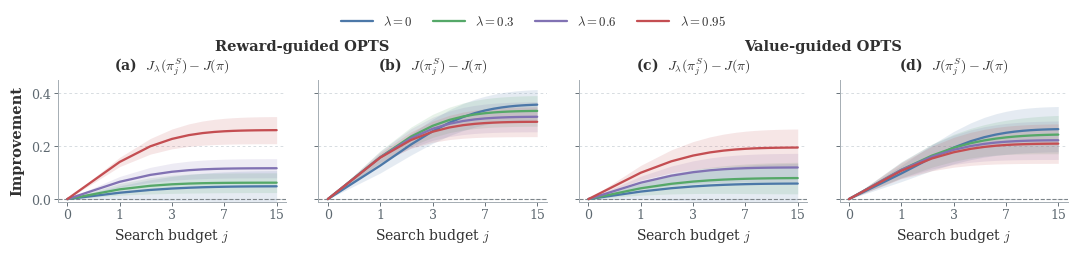

Recreate this plot in Python.
#!/usr/bin/env python3
"""E5: exact OPTS monotonicity audit in a finite deterministic MDP.

The environment is a depth-four binary tree.  Transitions are deterministic,
rewards occur only on the terminal transition, the behavior policy has full
support, and V^pi is computed exactly with fractions.  We then enumerate every
possible initial rollout and every possible on-policy suffix sampled by OPTS,
so both J_lambda(pi_j^S) and J(pi_j^S) are expectations rather than Monte Carlo
estimates.  We evaluate both full outcome-reward advantages and the truncated
value-guidance signal used by the LLM implementation.

The search implementation mirrors the production trajectory-tree semantics.
Under max backup, only the current greedy path can be expanded and its backed-up
advantages cannot decrease.  A child that fails to strictly beat the incumbent
can therefore never affect a later decision.  We prune such dominated branches
exactly and represent each behaviorally equivalent tree by its greedy path.
Continuation wins a max-backup tie, and rebranching occurs only when the largest
unpenalized performance-difference estimate is strictly above the zero baseline.
"""

from __future__ import annotations

import argparse
import csv
import json
import random
from collections import defaultdict
from dataclasses import dataclass, field
from fractions import Fraction
from functools import lru_cache
from itertools import product
from pathlib import Path
from typing import Iterable, Optional


ActionPath = tuple[int, ...]
State = ActionPath


POLICY_PROBABILITIES = (
    Fraction(1, 4),
    Fraction(1, 3),
    Fraction(1, 2),
    Fraction(2, 3),
    Fraction(3, 4),
)
DEFAULT_LAMBDAS = (
    Fraction(0, 1),
    Fraction(3, 10),
    Fraction(3, 5),
    Fraction(19, 20),
)
GUIDANCE_MODES = ("full", "truncated")


def fraction_text(value: Fraction) -> str:
    return f"{value.numerator}/{value.denominator}"


def lambda_label(value: Fraction) -> str:
    if value == 0:
        return "0"
    return f"{float(value):g}"


def all_action_paths(length: int) -> Iterable[ActionPath]:
    return product((0, 1), repeat=length)


Tree = ActionPath


@dataclass(frozen=True)
class ExactBinaryTreeMDP:
    depth: int
    terminal_rewards: dict[ActionPath, Fraction]
    p_right: dict[State, Fraction]
    gamma: Fraction = Fraction(1, 1)
    _value_cache: dict[State, Fraction] = field(
        default_factory=dict, init=False, repr=False, compare=False
    )

    def action_probability(self, state: State, action: int) -> Fraction:
        p = self.p_right[state]
        return p if action == 1 else 1 - p

    def transition_reward(self, state: State, action: int) -> Fraction:
        next_state = state + (action,)
        if len(next_state) == self.depth:
            return self.terminal_rewards[next_state]
        return Fraction(0, 1)

    def value(self, state: State) -> Fraction:
        if state in self._value_cache:
            return self._value_cache[state]
        if len(state) == self.depth:
            return Fraction(0, 1)
        total = Fraction(0, 1)
        for action in (0, 1):
            prob = self.action_probability(state, action)
            reward = self.transition_reward(state, action)
            total += prob * (reward + self.gamma * self.value(state + (action,)))
        self._value_cache[state] = total
        return total

    def td_residual(self, path: ActionPath, depth: int) -> Fraction:
        state = path[:depth]
        action = path[depth]
        reward = self.transition_reward(state, action)
        return reward + self.gamma * self.value(path[: depth + 1]) - self.value(state)

    def path_probability(self, path: ActionPath, start_depth: int = 0) -> Fraction:
        probability = Fraction(1, 1)
        for depth in range(start_depth, self.depth):
            probability *= self.action_probability(path[:depth], path[depth])
        return probability

    def path_return(self, path: ActionPath) -> Fraction:
        total = Fraction(0, 1)
        discount = Fraction(1, 1)
        for depth, action in enumerate(path):
            total += discount * self.transition_reward(path[:depth], action)
            discount *= self.gamma
        return total

    def lambda_return(self, path: ActionPath, lam: Fraction) -> Fraction:
        total = self.value(())
        discount = Fraction(1, 1)
        gamma_lam = self.gamma * lam
        for depth in range(self.depth):
            total += discount * self.td_residual(path, depth)
            discount *= gamma_lam
        return total

def make_configuration(seed: int, depth: int) -> ExactBinaryTreeMDP:
    """Create one reproducible environment-policy configuration.

    Reward permutations and state-wise policy probabilities use separate random
    streams.  This keeps the two design choices independent while retaining a
    compact public seed convention.
    """

    leaves = list(all_action_paths(depth))
    reward_values = [Fraction(i, len(leaves) - 1) for i in range(len(leaves))]
    reward_rng = random.Random(seed)
    reward_rng.shuffle(reward_values)
    terminal_rewards = dict(zip(leaves, reward_values))

    policy_rng = random.Random(1_000_000 + seed)
    states = [state for state_depth in range(depth) for state in all_action_paths(state_depth)]
    p_right = {state: policy_rng.choice(POLICY_PROBABILITIES) for state in states}
    return ExactBinaryTreeMDP(
        depth=depth,
        terminal_rewards=terminal_rewards,
        p_right=p_right,
    )


class ExactOPTSEnumerator:
    def __init__(self, mdp: ExactBinaryTreeMDP, lam: Fraction, guidance_mode: str) -> None:
        if guidance_mode not in GUIDANCE_MODES:
            raise ValueError(f"unknown guidance mode: {guidance_mode}")
        self.mdp = mdp
        self.lam = lam
        self.guidance_mode = guidance_mode
        self.pathwise_guidance_comparisons = 0
        self.pathwise_guidance_violations = 0
        self.pathwise_target_violations = 0

    def guidance_td_residual(self, path: ActionPath, depth: int) -> Fraction:
        if self.guidance_mode == "full":
            return self.mdp.td_residual(path, depth)

        # Match value-guided OPTS: all observed rewards are zero and the last
        # valid position's exact value is used as a pseudo terminal reward.
        # Consequently the last TD residual is exactly zero.
        if depth + 1 == self.mdp.depth:
            return Fraction(0, 1)
        state = path[:depth]
        return self.mdp.gamma * self.mdp.value(path[: depth + 1]) - self.mdp.value(state)

    @lru_cache(maxsize=None)
    def advantage(self, path: ActionPath, depth: int) -> Fraction:
        """TreeGAE along the retained greedy path under the search signal."""

        delta = self.guidance_td_residual(path, depth)
        successor = (
            self.advantage(path, depth + 1)
            if depth + 1 < self.mdp.depth
            else Fraction(0, 1)
        )
        return delta + self.mdp.gamma * self.lam * successor

    @lru_cache(maxsize=None)
    def target_objective(self, tree: Tree) -> Fraction:
        """The theorem's full-reward lambda-return objective."""

        return self.mdp.lambda_return(tree, self.lam)

    @lru_cache(maxsize=None)
    def guidance_objective(self, tree: Tree) -> Fraction:
        backed_up = self.mdp.value(()) + self.advantage(tree, 0)
        if self.guidance_mode == "full":
            direct = self.target_objective(tree)
            if direct != backed_up:
                raise AssertionError(f"max-backup mismatch: direct={direct}, backup={backed_up}")
        return backed_up

    @lru_cache(maxsize=None)
    def true_return(self, tree: Tree) -> Fraction:
        return self.mdp.path_return(tree)

    @lru_cache(maxsize=None)
    def selected_depth(self, tree: Tree) -> Optional[int]:
        performance_differences = [Fraction(0, 1)] * self.mdp.depth
        running = Fraction(0, 1)
        for depth in range(self.mdp.depth - 1, -1, -1):
            running = -self.advantage(tree, depth) + self.mdp.gamma * running
            performance_differences[depth] = running

        best_depth = max(range(self.mdp.depth), key=performance_differences.__getitem__)
        if performance_differences[best_depth] <= 0:
            return None
        return best_depth

    def suffix_outcomes(self, prefix: ActionPath) -> Iterable[tuple[ActionPath, Fraction]]:
        start_depth = len(prefix)
        for suffix in all_action_paths(self.mdp.depth - start_depth):
            path = prefix + tuple(suffix)
            yield path, self.mdp.path_probability(path, start_depth=start_depth)

    @lru_cache(maxsize=None)
    def transition_distribution(self, tree: Tree) -> tuple[tuple[Tree, Fraction], ...]:
        selected_depth = self.selected_depth(tree)
        if selected_depth is None:
            return ((tree, Fraction(1, 1)),)

        prefix = tree[:selected_depth]
        old_guidance = self.guidance_objective(tree)
        old_target = self.target_objective(tree)
        outcomes: dict[Tree, Fraction] = defaultdict(Fraction)
        for path, probability in self.suffix_outcomes(prefix):
            new_tree = (
                path
                if self.advantage(path, selected_depth) > self.advantage(tree, selected_depth)
                else tree
            )
            new_guidance = self.guidance_objective(new_tree)
            new_target = self.target_objective(new_tree)
            self.pathwise_guidance_comparisons += 1
            if new_guidance < old_guidance:
                self.pathwise_guidance_violations += 1
            if new_target < old_target:
                self.pathwise_target_violations += 1
            outcomes[new_tree] += probability

        if sum(outcomes.values(), Fraction(0, 1)) != 1:
            raise AssertionError("suffix probabilities do not sum exactly to one")
        return tuple(outcomes.items())

    def enumerate(self, max_search: int) -> dict:
        distribution: dict[Tree, Fraction] = defaultdict(Fraction)
        for path in all_action_paths(self.mdp.depth):
            path = tuple(path)
            distribution[path] += self.mdp.path_probability(path)
        if sum(distribution.values(), Fraction(0, 1)) != 1:
            raise AssertionError("initial trajectory probabilities do not sum exactly to one")

        objectives: list[Fraction] = []
        guidance_objectives: list[Fraction] = []
        true_returns: list[Fraction] = []
        state_counts: list[int] = []
        terminated_mass: list[Fraction] = []

        for budget in range(max_search + 1):
            mass = sum(distribution.values(), Fraction(0, 1))
            if mass != 1:
                raise AssertionError(f"budget {budget}: distribution mass is {mass}, expected 1")
            objectives.append(
                sum(
                    (prob * self.target_objective(tree) for tree, prob in distribution.items()),
                    Fraction(0, 1),
                )
            )
            guidance_objectives.append(
                sum(
                    (prob * self.guidance_objective(tree) for tree, prob in distribution.items()),
                    Fraction(0, 1),
                )
            )
            true_returns.append(
                sum((prob * self.true_return(tree) for tree, prob in distribution.items()), Fraction(0, 1))
            )
            state_counts.append(len(distribution))
            terminated_mass.append(
                sum(
                    (prob for tree, prob in distribution.items() if self.selected_depth(tree) is None),
                    Fraction(0, 1),
                )
            )

            if budget == max_search:
                break
            next_distribution: dict[Tree, Fraction] = defaultdict(Fraction)
            for tree, tree_probability in distribution.items():
                for new_tree, conditional_probability in self.transition_distribution(tree):
                    next_distribution[new_tree] += tree_probability * conditional_probability
            distribution = next_distribution

        baseline = self.mdp.value(())
        if objectives[0] != baseline or guidance_objectives[0] != baseline or true_returns[0] != baseline:
            raise AssertionError(
                "s=0 must equal J(pi): "
                f"target={objectives[0]}, guidance={guidance_objectives[0]}, "
                f"return={true_returns[0]}, baseline={baseline}"
            )
        objective_violations = sum(a > b for a, b in zip(objectives, objectives[1:]))
        guidance_violations = sum(
            a > b for a, b in zip(guidance_objectives, guidance_objectives[1:])
        )
        return_violations = sum(a > b for a, b in zip(true_returns, true_returns[1:]))
        if guidance_violations or self.pathwise_guidance_violations:
            raise AssertionError(
                "guidance monotonicity failure: "
                f"expected={guidance_violations}, pathwise={self.pathwise_guidance_violations}"
            )
        if self.guidance_mode == "full" and (
            objective_violations or return_violations or self.pathwise_target_violations
        ):
            raise AssertionError(
                "full-advantage theorem audit failed: "
                f"objective={objective_violations}, return={return_violations}, "
                f"pathwise_target={self.pathwise_target_violations}"
            )

        return {
            "baseline": baseline,
            "objective": objectives,
            "guidance_objective": guidance_objectives,
            "true_return": true_returns,
            "state_counts": state_counts,
            "terminated_mass": terminated_mass,
            "objective_violations": objective_violations,
            "guidance_violations": guidance_violations,
            "return_violations": return_violations,
            "objective_strict_steps": sum(a < b for a, b in zip(objectives, objectives[1:])),
            "guidance_strict_steps": sum(
                a < b for a, b in zip(guidance_objectives, guidance_objectives[1:])
            ),
            "return_strict_steps": sum(a < b for a, b in zip(true_returns, true_returns[1:])),
            "pathwise_guidance_comparisons": self.pathwise_guidance_comparisons,
            "pathwise_guidance_violations": self.pathwise_guidance_violations,
            "pathwise_target_violations": self.pathwise_target_violations,
        }


def configuration_json(seed: int, mdp: ExactBinaryTreeMDP) -> dict:
    def path_key(path: ActionPath) -> str:
        return "root" if not path else "".join(map(str, path))

    return {
        "seed": seed,
        "terminal_rewards": {
            path_key(path): fraction_text(reward) for path, reward in sorted(mdp.terminal_rewards.items())
        },
        "p_right": {path_key(state): fraction_text(prob) for state, prob in sorted(mdp.p_right.items())},
        "exact_value": fraction_text(mdp.value(())),
        "value": float(mdp.value(())),
    }


def mean_fraction(values: Iterable[Fraction]) -> Fraction:
    values = list(values)
    return sum(values, Fraction(0, 1)) / len(values)


def write_csv(output_path: Path, results: list[dict], max_search: int) -> None:
    fieldnames = [
        "seed",
        "guidance",
        "lambda",
        "search_budget",
        "baseline",
        "j_lambda",
        "guidance_objective",
        "true_return",
        "j_lambda_improvement",
        "guidance_objective_improvement",
        "true_return_improvement",
        "distribution_states",
        "terminated_mass",
    ]
    with output_path.open("w", newline="", encoding="utf-8") as handle:
        writer = csv.DictWriter(handle, fieldnames=fieldnames)
        writer.writeheader()
        for result in results:
            baseline = result["baseline"]
            for budget in range(max_search + 1):
                writer.writerow(
                    {
                        "seed": result["seed"],
                        "guidance": result["guidance"],
                        "lambda": lambda_label(result["lambda"]),
                        "search_budget": budget,
                        "baseline": f"{float(baseline):.12f}",
                        "j_lambda": f"{float(result['objective'][budget]):.12f}",
                        "guidance_objective": f"{float(result['guidance_objective'][budget]):.12f}",
                        "true_return": f"{float(result['true_return'][budget]):.12f}",
                        "j_lambda_improvement": f"{float(result['objective'][budget] - baseline):.12f}",
                        "guidance_objective_improvement": f"{float(result['guidance_objective'][budget] - baseline):.12f}",
                        "true_return_improvement": f"{float(result['true_return'][budget] - baseline):.12f}",
                        "distribution_states": result["state_counts"][budget],
                        "terminated_mass": f"{float(result['terminated_mass'][budget]):.12f}",
                    }
                )


def make_plot(output_dir: Path, results: list[dict], lambdas: tuple[Fraction, ...], max_search: int) -> None:
    import math
    import statistics

    import matplotlib

    matplotlib.use("Agg")
    import matplotlib.pyplot as plt
    from matplotlib.ticker import FormatStrFormatter

    budgets = list(range(max_search + 1))
    display_budgets = [budget for budget in (0, 1, 3, 7, 15) if budget <= max_search]
    budget_positions = [math.log2(budget + 1) for budget in budgets]
    display_positions = [math.log2(budget + 1) for budget in display_budgets]
    colors = ("#4C78A8", "#55A868", "#8172B3", "#C44E52")
    styles = {
        lam: {
            "color": color,
            "linestyle": "-",
            "linewidth": 1.65,
            "solid_capstyle": "round",
            "zorder": 3,
        }
        for lam, color in zip(lambdas, colors)
    }
    plt.rcParams.update(
        {
            "font.family": "serif",
            "mathtext.fontset": "cm",
            "font.size": 10.0,
            "text.color": "#303030",
            "axes.labelcolor": "#303030",
            "pdf.fonttype": 42,
            "ps.fonttype": 42,
        }
    )
    fig, axes = plt.subplots(1, 4, figsize=(10.8, 2.65), sharey=True)
    left = 0.060
    right = 0.995
    bottom = 0.205
    top = 0.665
    axis_gap = 0.030
    axis_width = (right - left - 3 * axis_gap) / 4
    axis_lefts = tuple(
        left + index * (axis_width + axis_gap)
        for index in range(4)
    )
    for axis, axis_left in zip(axes, axis_lefts):
        axis.set_position([axis_left, bottom, axis_width, top - bottom])
    panels = (
        ("full", "objective", "(a)", r"$J_\lambda(\pi_j^S)-J(\pi)$"),
        ("full", "true_return", "(b)", r"$J(\pi_j^S)-J(\pi)$"),
        ("truncated", "objective", "(c)", r"$J_\lambda(\pi_j^S)-J(\pi)$"),
        ("truncated", "true_return", "(d)", r"$J(\pi_j^S)-J(\pi)$"),
    )

    handles_by_lambda = {}
    plot_order = lambdas
    global_upper = 0.0
    for axis, (guidance, metric, heading, metric_title) in zip(axes, panels):
        panel_curves = {}
        for lam in lambdas:
            selected = [
                result
                for result in results
                if result["guidance"] == guidance and result["lambda"] == lam
            ]
            curves = [
                [result[metric][budget] - result["baseline"] for budget in budgets]
                for result in selected
            ]
            means = [
                float(mean_fraction(curve[position] for curve in curves))
                for position in budgets
            ]
            standard_deviations = []
            for position in budgets:
                values = [float(curve[position]) for curve in curves]
                standard_deviations.append(
                    statistics.stdev(values) if len(values) > 1 else 0.0
                )
            lower = [mean - std for mean, std in zip(means, standard_deviations)]
            upper = [mean + std for mean, std in zip(means, standard_deviations)]
            global_upper = max(global_upper, max(upper))
            panel_curves[lam] = (means, lower, upper)
            axis.fill_between(
                budget_positions,
                lower,
                upper,
                color=styles[lam]["color"],
                alpha=0.14,
                linewidth=0,
                zorder=1,
            )

        for lam in plot_order:
            means, _, _ = panel_curves[lam]
            handle, = axis.plot(
                budget_positions,
                means,
                label=rf"$\lambda={lambda_label(lam)}$",
                **styles[lam],
            )
            if axis is axes[0]:
                handles_by_lambda[lam] = handle

        axis.set_title(f"{heading}  {metric_title}", fontsize=10.0, fontweight="bold", pad=7)
        axis.set_xlim(-0.18, math.log2(max_search + 1) + 0.18)
        axis.set_xticks(display_positions, labels=[str(budget) for budget in display_budgets])
        axis.yaxis.set_major_formatter(FormatStrFormatter("%.1f"))
        axis.set_xlabel(r"Search budget $j$", fontsize=10.0, labelpad=3)
        axis.axhline(0.0, color="#7E858A", linestyle="--", linewidth=0.8, zorder=2)
        axis.set_facecolor("white")
        axis.grid(
            axis="y",
            color="#C8D0D5",
            linestyle=(0, (3, 3)),
            linewidth=0.65,
            alpha=0.78,
        )
        axis.set_axisbelow(True)
        axis.spines["top"].set_visible(False)
        axis.spines["right"].set_visible(False)
        axis.spines["left"].set_linewidth(0.7)
        axis.spines["bottom"].set_linewidth(0.7)
        axis.spines["left"].set_color("#A5ADB3")
        axis.spines["bottom"].set_color("#A5ADB3")
        axis.tick_params(
            axis="both",
            colors="#5D6870",
            labelsize=9.0,
            length=2.8,
            width=0.65,
            pad=2.3,
        )

    upper_limit = math.ceil((global_upper + 0.015) / 0.05) * 0.05
    for axis in axes:
        axis.set_ylim(-0.01, upper_limit)
    axes[0].set_ylabel("Improvement", fontsize=10.5, fontweight="bold", labelpad=5)
    legend_order = tuple(lam for lam in lambdas if lam in handles_by_lambda)
    fig.legend(
        [handles_by_lambda[lam] for lam in legend_order],
        [handles_by_lambda[lam].get_label() for lam in legend_order],
        frameon=False,
        fontsize=9.2,
        ncol=4,
        loc="upper center",
        bbox_to_anchor=(0.5, 0.955),
        handlelength=2.5,
        columnspacing=1.6,
    )
    left_pair_center = (axes[0].get_position().x0 + axes[1].get_position().x1) / 2
    right_pair_center = (axes[2].get_position().x0 + axes[3].get_position().x1) / 2
    for x, title in (
        (left_pair_center, "Reward-guided OPTS"),
        (right_pair_center, "Value-guided OPTS"),
    ):
        fig.text(
            x,
            0.790,
            title,
            ha="center",
            va="center",
            fontsize=10.5,
            fontweight="bold",
        )
    for suffix in ("png", "pdf"):
        fig.savefig(
            output_dir / f"e5_exact_monotonicity.{suffix}",
            dpi=240,
            bbox_inches="tight",
            pad_inches=0.035,
        )
    plt.close(fig)


def serializable_result(result: dict) -> dict:
    return {
        "seed": result["seed"],
        "guidance": result["guidance"],
        "lambda": lambda_label(result["lambda"]),
        "lambda_exact": fraction_text(result["lambda"]),
        "baseline": float(result["baseline"]),
        "baseline_exact": fraction_text(result["baseline"]),
        "j_lambda": [float(value) for value in result["objective"]],
        "j_lambda_exact": [fraction_text(value) for value in result["objective"]],
        "guidance_objective": [float(value) for value in result["guidance_objective"]],
        "guidance_objective_exact": [
            fraction_text(value) for value in result["guidance_objective"]
        ],
        "true_return": [float(value) for value in result["true_return"]],
        "true_return_exact": [fraction_text(value) for value in result["true_return"]],
        "distribution_states": result["state_counts"],
        "terminated_mass": [float(value) for value in result["terminated_mass"]],
        "terminated_mass_exact": [fraction_text(value) for value in result["terminated_mass"]],
        "objective_violations": result["objective_violations"],
        "guidance_violations": result["guidance_violations"],
        "return_violations": result["return_violations"],
        "objective_strict_steps": result["objective_strict_steps"],
        "guidance_strict_steps": result["guidance_strict_steps"],
        "return_strict_steps": result["return_strict_steps"],
        "pathwise_guidance_comparisons": result["pathwise_guidance_comparisons"],
        "pathwise_guidance_violations": result["pathwise_guidance_violations"],
        "pathwise_target_violations": result["pathwise_target_violations"],
    }


def parse_args() -> argparse.Namespace:
    parser = argparse.ArgumentParser(description=__doc__)
    parser.add_argument("--output-dir", type=Path, default=Path("results/e5_exact_deterministic"))
    parser.add_argument("--depth", type=int, default=4)
    parser.add_argument("--num-configs", type=int, default=32)
    parser.add_argument("--max-search", type=int, default=15)
    return parser.parse_args()


def main() -> None:
    args = parse_args()
    if args.depth < 1:
        raise ValueError("depth must be positive")
    if args.num_configs < 1:
        raise ValueError("num-configs must be positive")
    if args.max_search < 0:
        raise ValueError("max-search must be nonnegative")

    args.output_dir.mkdir(parents=True, exist_ok=True)
    configurations: list[dict] = []
    results: list[dict] = []

    for seed in range(args.num_configs):
        mdp = make_configuration(seed=seed, depth=args.depth)
        configurations.append(configuration_json(seed, mdp))
        for guidance in GUIDANCE_MODES:
            for lam in DEFAULT_LAMBDAS:
                enumerator = ExactOPTSEnumerator(
                    mdp=mdp,
                    lam=lam,
                    guidance_mode=guidance,
                )
                result = enumerator.enumerate(max_search=args.max_search)
                result["seed"] = seed
                result["guidance"] = guidance
                result["lambda"] = lam
                results.append(result)
                print(
                    f"seed={seed:02d} guidance={guidance:>9} lambda={lambda_label(lam):>5} "
                    f"states@{args.max_search}={result['state_counts'][-1]:3d} "
                    f"delta_Jlambda={float(result['objective'][-1] - result['baseline']):.8f} "
                    f"delta_J={float(result['true_return'][-1] - result['baseline']):.8f}"
                )

    comparisons_per_mode_metric = args.num_configs * len(DEFAULT_LAMBDAS) * args.max_search
    audit = {}
    for guidance in GUIDANCE_MODES:
        selected = [result for result in results if result["guidance"] == guidance]
        audit[guidance] = {
            "expected_monotonicity_comparisons_per_metric": comparisons_per_mode_metric,
            "j_lambda_violations": sum(result["objective_violations"] for result in selected),
            "guidance_objective_violations": sum(
                result["guidance_violations"] for result in selected
            ),
            "true_return_violations": sum(result["return_violations"] for result in selected),
            "j_lambda_strict_comparisons": sum(
                result["objective_strict_steps"] for result in selected
            ),
            "guidance_objective_strict_comparisons": sum(
                result["guidance_strict_steps"] for result in selected
            ),
            "true_return_strict_comparisons": sum(
                result["return_strict_steps"] for result in selected
            ),
            "pathwise_guidance_comparisons": sum(
                result["pathwise_guidance_comparisons"] for result in selected
            ),
            "pathwise_guidance_violations": sum(
                result["pathwise_guidance_violations"] for result in selected
            ),
            "pathwise_j_lambda_violations": sum(
                result["pathwise_target_violations"] for result in selected
            ),
        }

    aggregate = {}
    for guidance in GUIDANCE_MODES:
        aggregate[guidance] = {}
        for lam in DEFAULT_LAMBDAS:
            selected = [
                result
                for result in results
                if result["guidance"] == guidance and result["lambda"] == lam
            ]
            aggregate[guidance][lambda_label(lam)] = {
                "mean_j_lambda": [
                    float(mean_fraction(result["objective"][budget] for result in selected))
                    for budget in range(args.max_search + 1)
                ],
                "mean_guidance_objective": [
                    float(
                        mean_fraction(
                            result["guidance_objective"][budget] for result in selected
                        )
                    )
                    for budget in range(args.max_search + 1)
                ],
                "mean_true_return": [
                    float(mean_fraction(result["true_return"][budget] for result in selected))
                    for budget in range(args.max_search + 1)
                ],
                "mean_j_lambda_improvement": [
                    float(
                        mean_fraction(
                            result["objective"][budget] - result["baseline"]
                            for result in selected
                        )
                    )
                    for budget in range(args.max_search + 1)
                ],
                "mean_guidance_objective_improvement": [
                    float(
                        mean_fraction(
                            result["guidance_objective"][budget] - result["baseline"]
                            for result in selected
                        )
                    )
                    for budget in range(args.max_search + 1)
                ],
                "mean_true_return_improvement": [
                    float(
                        mean_fraction(
                            result["true_return"][budget] - result["baseline"]
                            for result in selected
                        )
                    )
                    for budget in range(args.max_search + 1)
                ],
            }

    summary = {
        "protocol": {
            "environment": "full deterministic binary tree",
            "depth": args.depth,
            "nonterminal_states": 2**args.depth - 1,
            "terminal_states": 2**args.depth,
            "reward_support": [f"{i}/{2**args.depth - 1}" for i in range(2**args.depth)],
            "reward_assignment": "independent fixed permutation for each seed",
            "p_right_support": [fraction_text(value) for value in POLICY_PROBABILITIES],
            "p_left": "1 - p_right",
            "policy_assignment": "independent uniform state-wise draws from p_right_support",
            "seeds": list(range(args.num_configs)),
            "gamma": "1/1",
            "lambdas": [fraction_text(value) for value in DEFAULT_LAMBDAS],
            "guidance_modes": {
                "full": "terminal outcome reward plus exact-value TD residuals",
                "truncated": (
                    "zero intermediate rewards; last-position exact value used as pseudo terminal "
                    "reward, making the final TD residual zero"
                ),
            },
            "search_budgets": list(range(args.max_search + 1)),
            "baseline": "0/1",
            "xi": "0/1",
            "backup": "max",
            "batch_size": 1,
            "tie_rule": "retain incumbent; earliest child among child ties",
            "expectation": "exact enumeration with fractions",
        },
        "audit": audit,
        "aggregate": aggregate,
        "configurations": configurations,
        "per_configuration": [serializable_result(result) for result in results],
    }

    with (args.output_dir / "summary.json").open("w", encoding="utf-8") as handle:
        json.dump(summary, handle, indent=2, sort_keys=False)
        handle.write("\n")
    write_csv(args.output_dir / "per_configuration.csv", results, args.max_search)
    make_plot(args.output_dir, results, DEFAULT_LAMBDAS, args.max_search)

    for guidance in GUIDANCE_MODES:
        mode_audit = audit[guidance]
        print(
            f"audit[{guidance}]: "
            f"J_lambda violations={mode_audit['j_lambda_violations']}/{comparisons_per_mode_metric}, "
            f"J violations={mode_audit['true_return_violations']}/{comparisons_per_mode_metric}, "
            f"guidance violations={mode_audit['guidance_objective_violations']}/{comparisons_per_mode_metric}"
        )
    print(f"outputs: {args.output_dir.resolve()}")


if __name__ == "__main__":
    main()
